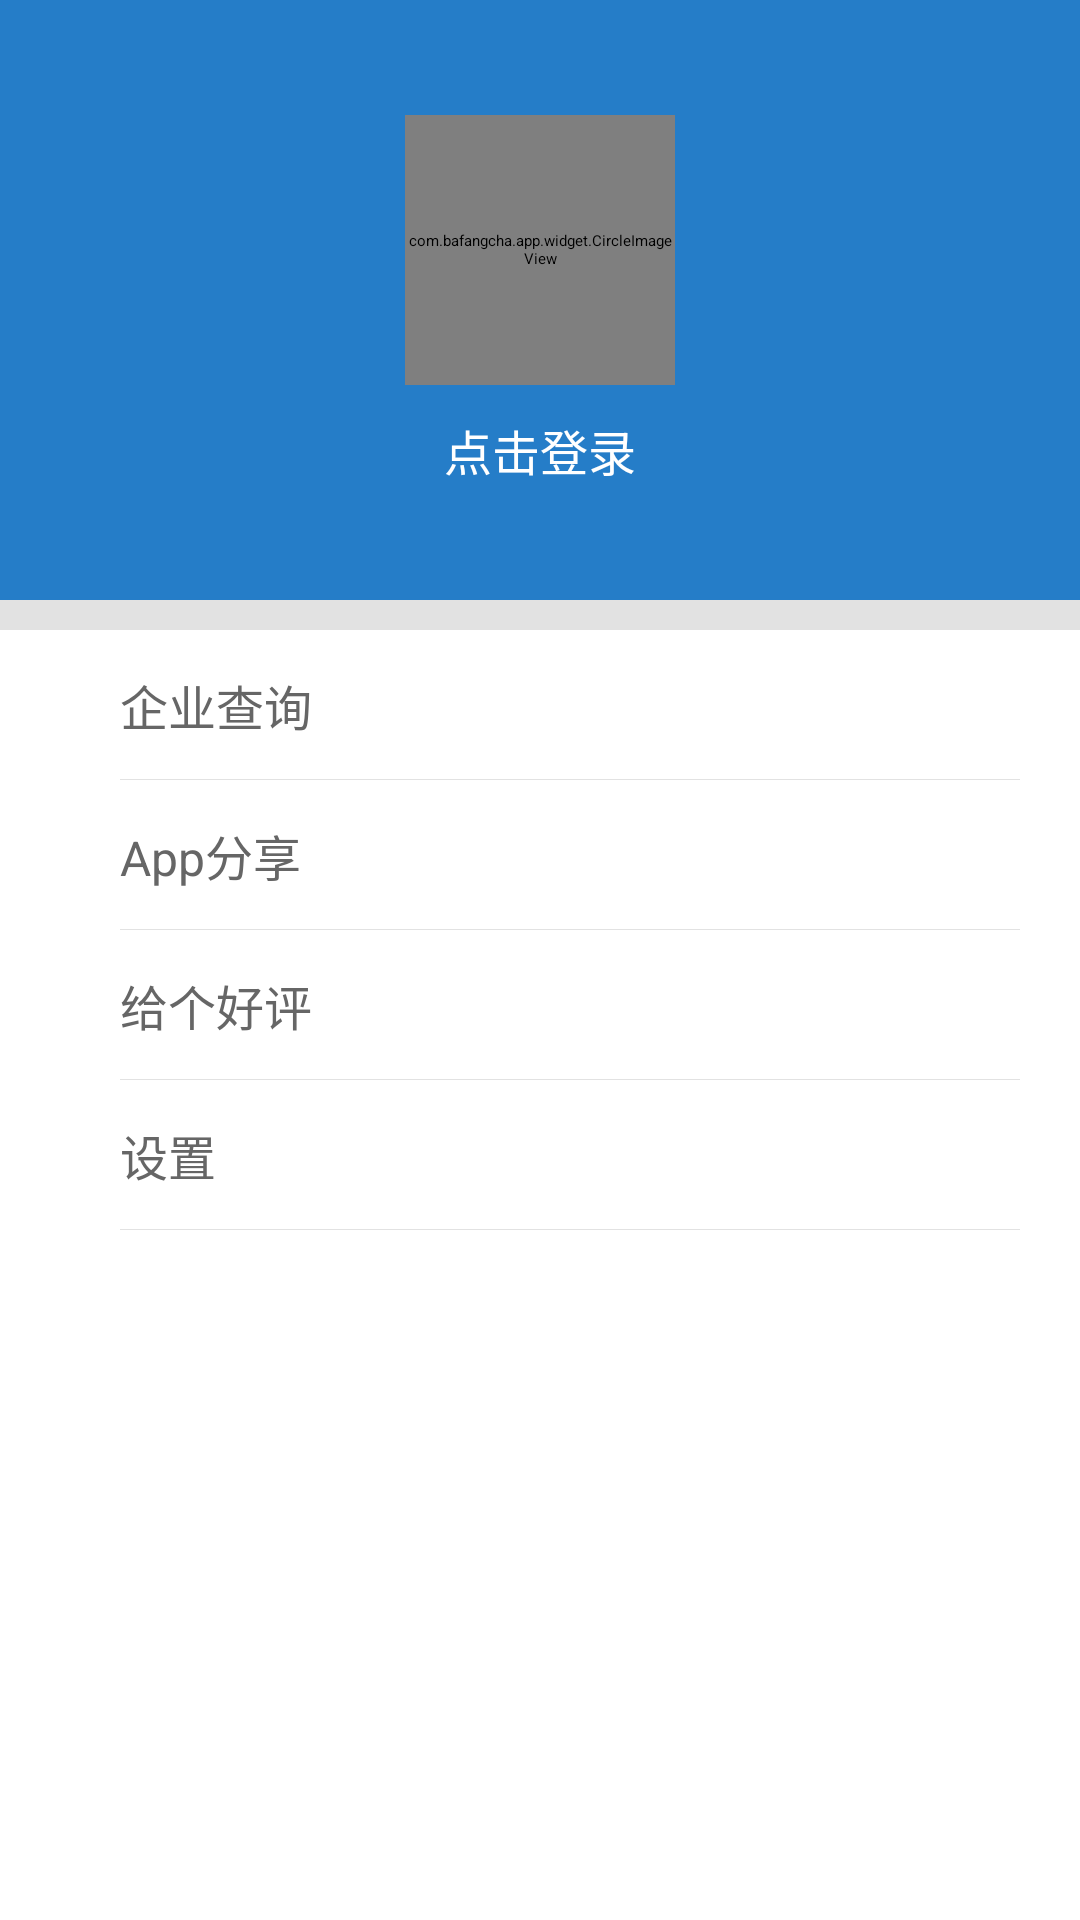

Android layout source for this screen:
<!-- AndroidManifest.xml: application theme AppTheme -->
<!-- res/layout/fragment_myself.xml -->
<?xml version="1.0" encoding="utf-8"?>
<LinearLayout xmlns:android="http://schemas.android.com/apk/res/android"
    android:orientation="vertical" android:layout_width="match_parent"
    android:background="@color/white"
    android:layout_height="match_parent">
    <RelativeLayout
        android:layout_width="match_parent"
        android:background="@color/blue_base_bg"
        android:layout_height="200dp">
        <LinearLayout
            android:id="@+id/ll_login"
            android:layout_width="wrap_content"
            android:layout_height="wrap_content"
            android:orientation="vertical"
            android:gravity="center"
            android:layout_centerInParent="true"
            >

            <com.bafangcha.app.widget.CircleImageView
                android:id="@+id/avatar_iv"
                android:layout_width="90dp"
                android:layout_height="90dp"
                android:src="@mipmap/mark_07"
            />
            <TextView
                android:id="@+id/username_tv"
                android:layout_marginTop="10dp"
                android:layout_width="wrap_content"
                android:layout_height="wrap_content"
                android:textColor="@color/white"
                android:textSize="@dimen/font_size_16"
                android:text="@string/btn_click_login"
                />

        </LinearLayout>

    </RelativeLayout>
    <View
        style="@style/vertical_space_style" />
    <LinearLayout
        android:orientation="vertical"
        android:layout_width="match_parent"
        android:layout_height="wrap_content">
        <RelativeLayout
            android:id="@+id/rl_query"
            android:layout_width="match_parent"
            android:layout_height="50dp"
            android:paddingLeft="40dp"
            android:paddingRight="20dp"
            >
            <TextView
                android:layout_width="wrap_content"
                android:layout_height="wrap_content"
                android:textColor="@color/text_666"
                android:textSize="@dimen/font_size_16"
                android:text="@string/menu_text_enterprise_query"
                android:layout_centerVertical="true"
                android:drawableLeft="@mipmap/icon_search"
                android:gravity="center_vertical"
                android:drawablePadding="20dp"
                />
            <ImageView
                android:layout_width="wrap_content"
                android:layout_height="wrap_content"
                android:src="@mipmap/usercenter_arrow_right"
                android:layout_alignParentRight="true"
                android:layout_centerVertical="true"
                />
            <View
                android:layout_alignParentBottom="true"
                style="@style/MyHorizontalDividerLine"
                />
        </RelativeLayout>
        <RelativeLayout
            android:id="@+id/rl_share"
            android:layout_width="match_parent"
            android:layout_height="50dp"
            android:paddingLeft="40dp"
            android:paddingRight="20dp"
            >
            <TextView
                android:layout_width="wrap_content"
                android:layout_height="wrap_content"
                android:textColor="@color/text_666"
                android:textSize="@dimen/font_size_16"
                android:text="@string/menu_text_app_share"
                android:layout_centerVertical="true"
                android:drawableLeft="@mipmap/icon_search"
                android:gravity="center_vertical"
                android:drawablePadding="20dp"
                />
            <ImageView
                android:layout_width="wrap_content"
                android:layout_height="wrap_content"
                android:src="@mipmap/usercenter_arrow_right"
                android:layout_alignParentRight="true"
                android:layout_centerVertical="true"
                />
            <View
                android:layout_alignParentBottom="true"
                style="@style/MyHorizontalDividerLine"
                />
        </RelativeLayout>
        <RelativeLayout
            android:id="@+id/layout_comment"
            android:layout_width="match_parent"
            android:layout_height="50dp"
            android:paddingLeft="40dp"
            android:paddingRight="20dp"
            >
            <TextView
                android:layout_width="wrap_content"
                android:layout_height="wrap_content"
                android:textColor="@color/text_666"
                android:textSize="@dimen/font_size_16"
                android:text="@string/menu_text_good_evaluate"
                android:layout_centerVertical="true"
                android:drawableLeft="@mipmap/icon_search"
                android:gravity="center_vertical"
                android:drawablePadding="20dp"
                />
            <ImageView
                android:layout_width="wrap_content"
                android:layout_height="wrap_content"
                android:src="@mipmap/usercenter_arrow_right"
                android:layout_alignParentRight="true"
                android:layout_centerVertical="true"
                />
            <View
                android:layout_alignParentBottom="true"
                style="@style/MyHorizontalDividerLine"
                />
        </RelativeLayout>
        <RelativeLayout
            android:id="@+id/rl_set"
            android:layout_width="match_parent"
            android:layout_height="50dp"
            android:paddingLeft="40dp"
            android:paddingRight="20dp"
            android:background="?attr/selectableItemBackground"
            >
            <TextView
                android:layout_width="wrap_content"
                android:layout_height="wrap_content"
                android:textColor="@color/text_666"
                android:textSize="@dimen/font_size_16"
                android:text="@string/menu_text_setting"
                android:layout_centerVertical="true"
                android:drawableLeft="@mipmap/icon_search"
                android:gravity="center_vertical"
                android:drawablePadding="20dp"
                />
            <ImageView
                android:layout_width="wrap_content"
                android:layout_height="wrap_content"
                android:src="@mipmap/usercenter_arrow_right"
                android:layout_alignParentRight="true"
                android:layout_centerVertical="true"
                />
            <View
                android:layout_alignParentBottom="true"
                style="@style/MyHorizontalDividerLine"
                />
        </RelativeLayout>
    </LinearLayout>
</LinearLayout>
<!-- resources referenced by this layout -->
<resources>
  <color name="blue_base_bg">#FF257DC8</color>
  <color name="text_666">#666666</color>
  <color name="white">#ffffffff</color>
  <dimen name="font_size_16">16sp</dimen>
  <string name="btn_click_login">点击登录</string>
  <string name="menu_text_app_share">App分享</string>
  <string name="menu_text_enterprise_query">企业查询</string>
  <string name="menu_text_good_evaluate">给个好评</string>
  <string name="menu_text_setting">设置</string>
  <style name="MyHorizontalDividerLine">
          <item name="android:background">@color/space_color</item>
          <item name="android:layout_height">1px</item>
          <item name="android:layout_width">match_parent</item>
      </style>
  <style name="vertical_space_style">
          <item name="android:layout_width">fill_parent</item>
          <item name="android:layout_height">10dp</item>
          <item name="android:background">@color/space_color</item>
      </style>
  <style name="AppTheme" parent="Theme.AppCompat.Light.DarkActionBar">
          
          <item name="colorPrimary">@color/colorPrimary</item>
          <item name="colorPrimaryDark">@color/colorPrimaryDark</item>
          <item name="colorAccent">@color/colorAccent</item>
      </style>
  <color name="space_color">#e2e2e2</color>
  <color name="colorPrimary">#3F51B5</color>
  <color name="colorPrimaryDark">#303F9F</color>
  <color name="colorAccent">#3F51B5</color>
</resources>
